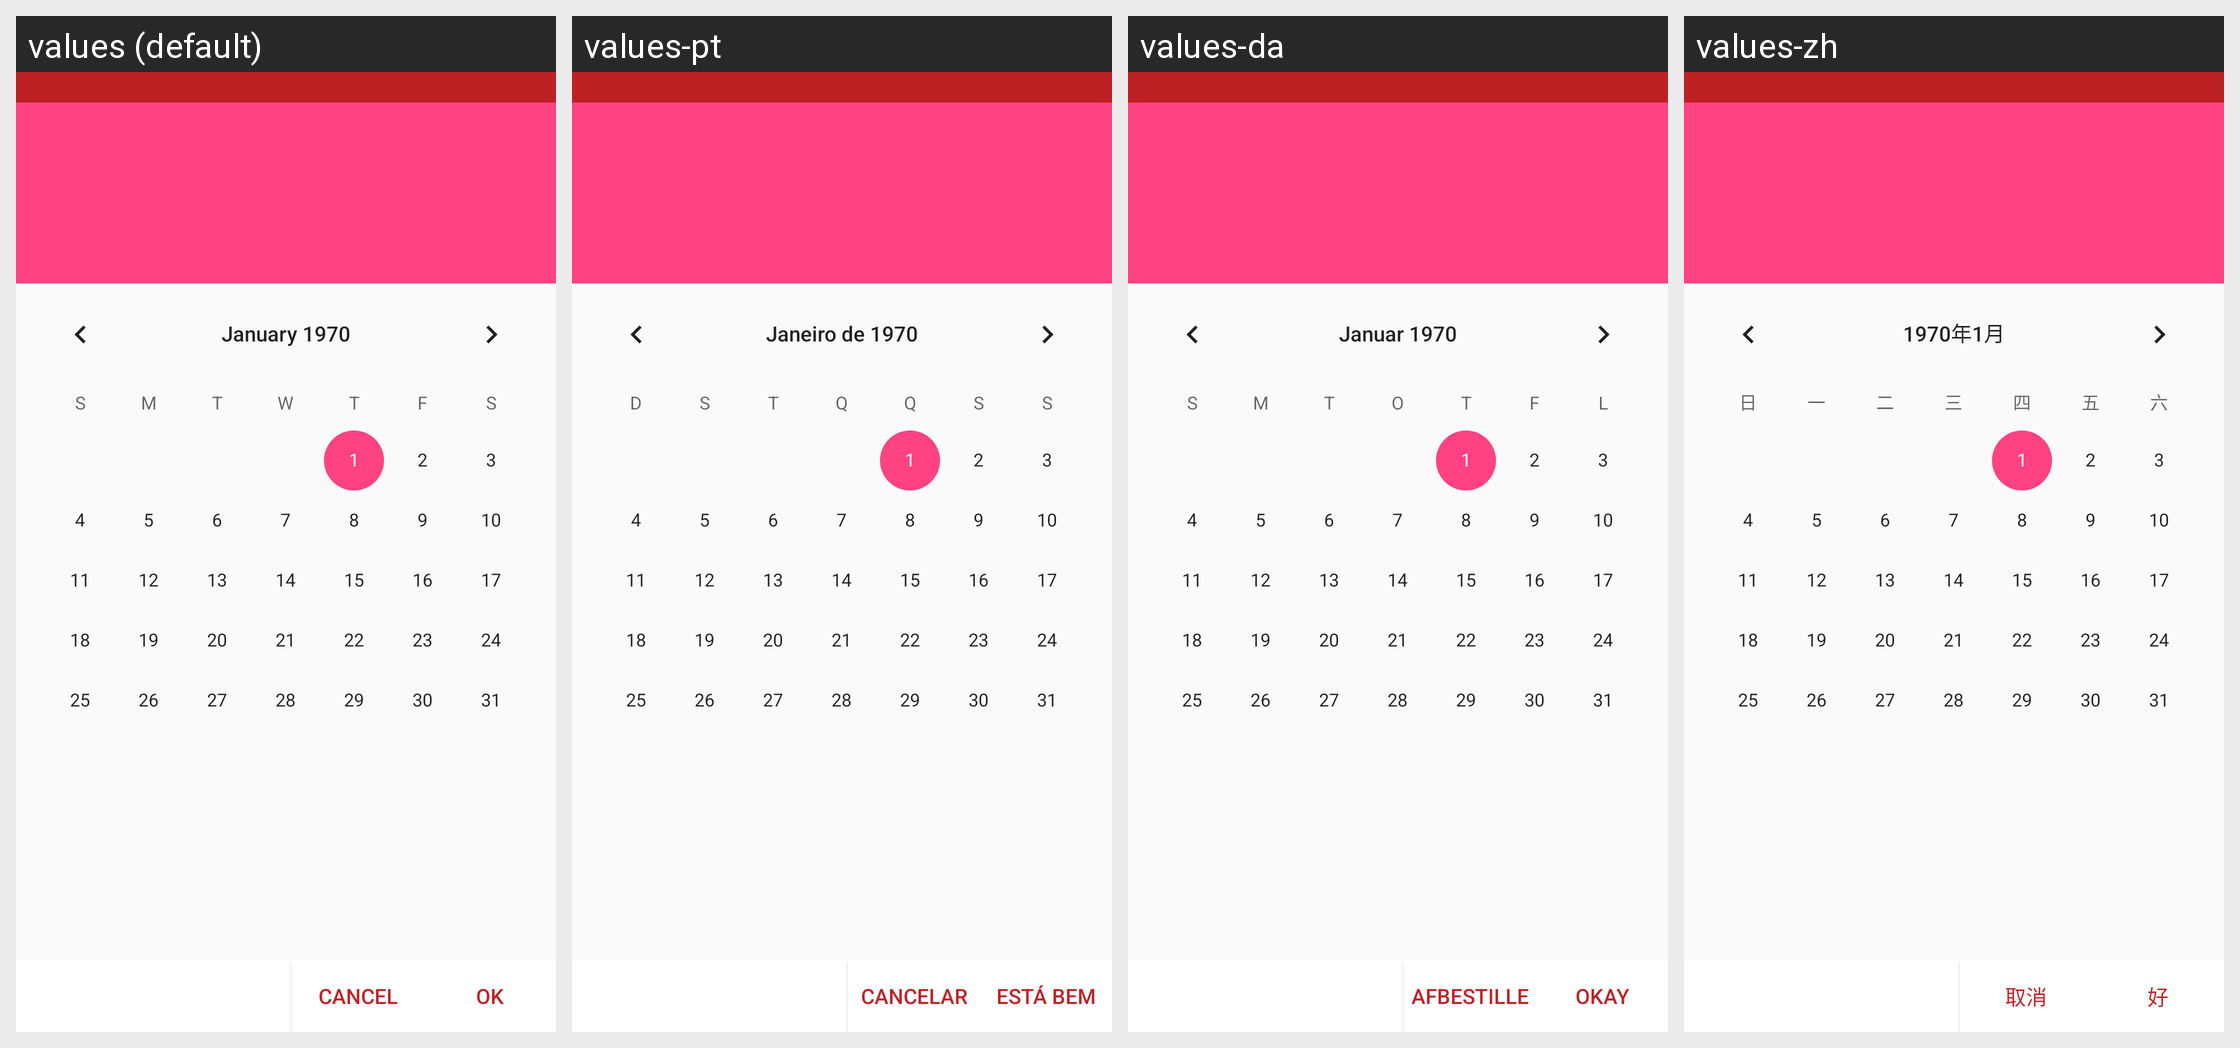

This grid shows one Android layout under several languages. Give, for every string resource on the screen, its name, the default text and each shown locale's text.
Android screen res/layout/function_change_day.xml rendered under 4 locales, left to right: values (default), values-pt, values-da, values-zh. Device: Nexus 5 (rendered at 1080×1920; each locale shown at half size, 540×960, under a caption strip naming it); theme AppTheme.
Other locales in the repository, not shown: values-am, values-bg, values-ca, values-de, values-fr, values-ja, values-ko, values-ms, values-vi.
Strings drawn on this screen, with the default value and each locale's value (text and hints the layout hard-codes, and strings that could not be matched under every locale, appear in the picture but are not listed):

cancel
  values: Cancel
  values-pt: Cancelar
  values-da: Afbestille
  values-zh: 取消

ok
  values: OK
  values-pt: ESTÁ BEM
  values-da: OKAY
  values-zh: 好
